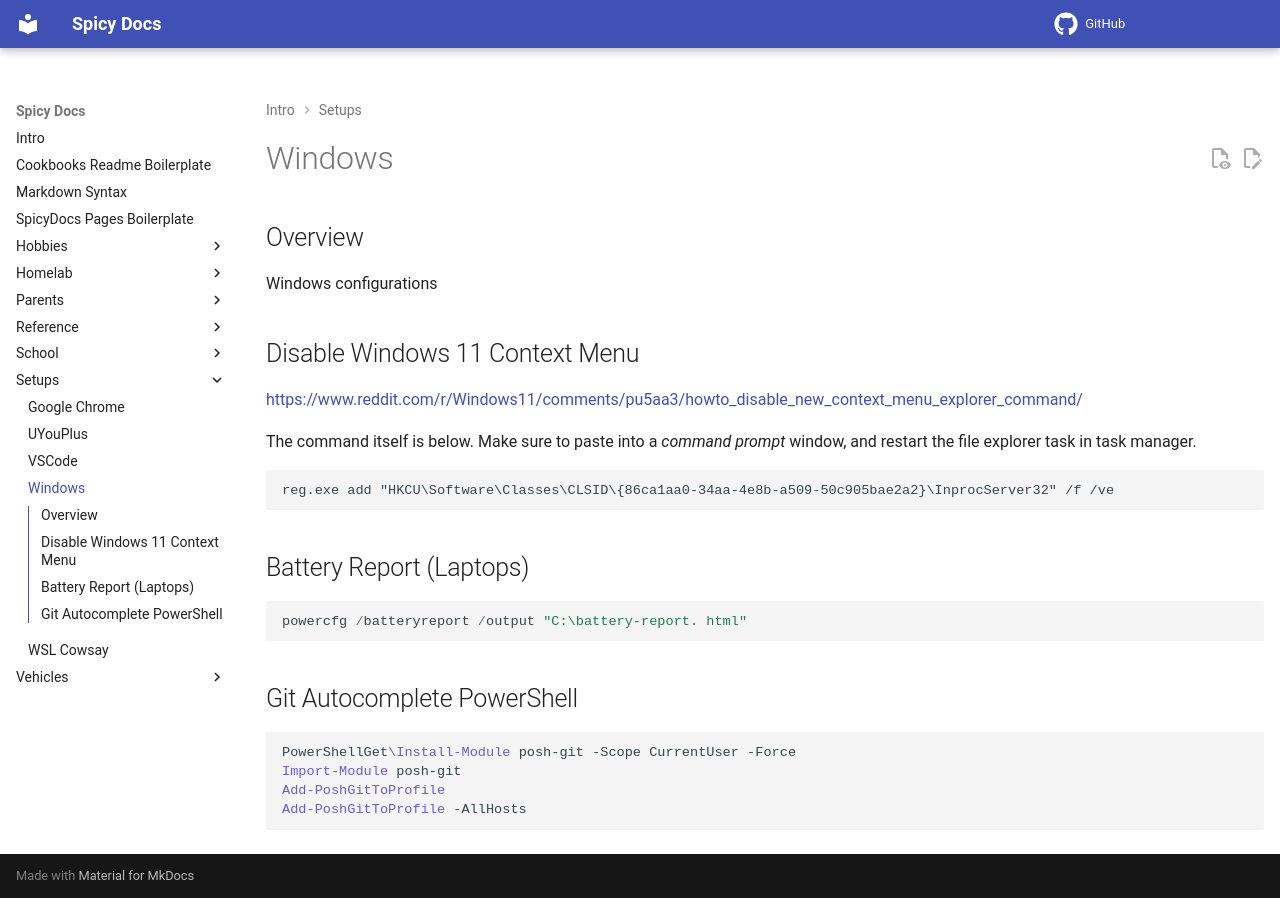

repository: spicyFajitas/cookbooks · page: setups/windows/index.html · generator: mkdocs

# Windows

## Overview

Windows configurations

## Disable Windows 11 Context Menu

[https://www.reddit.com/r/Windows11/comments/pu5aa3/howto_disable_new_context_menu_explorer_command/](https://www.reddit.com/r/Windows11/comments/pu5aa3/howto_disable_new_context_menu_explorer_command/)

The command itself is below. Make sure to paste into a _command prompt_ window, and restart the file explorer task in task manager.

```cmd
reg.exe add "HKCU\Software\Classes\CLSID\{86ca1aa0-34aa-4e8b-a509-50c905bae2a2}\InprocServer32" /f /ve
```

## Battery Report (Laptops)

```powershell
powercfg /batteryreport /output "C:\battery-report. html"
```

## Git Autocomplete PowerShell

```powershell
PowerShellGet\Install-Module posh-git -Scope CurrentUser -Force
Import-Module posh-git
Add-PoshGitToProfile
Add-PoshGitToProfile -AllHosts
```
